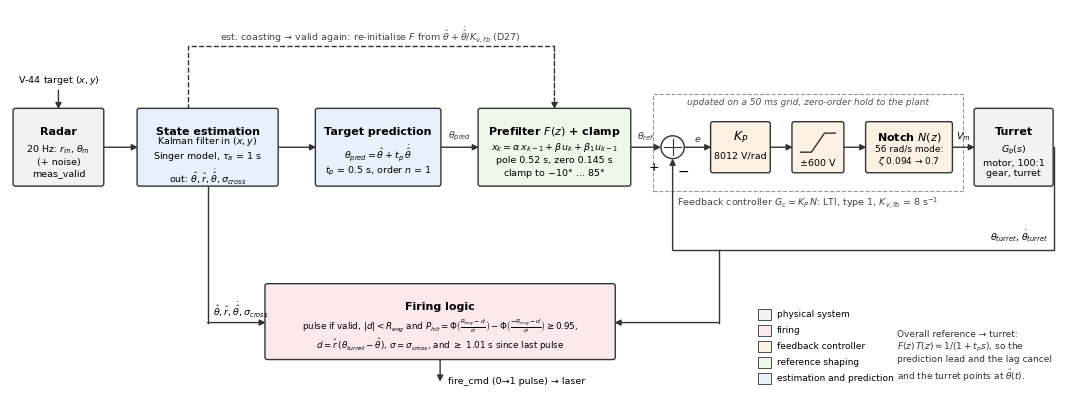
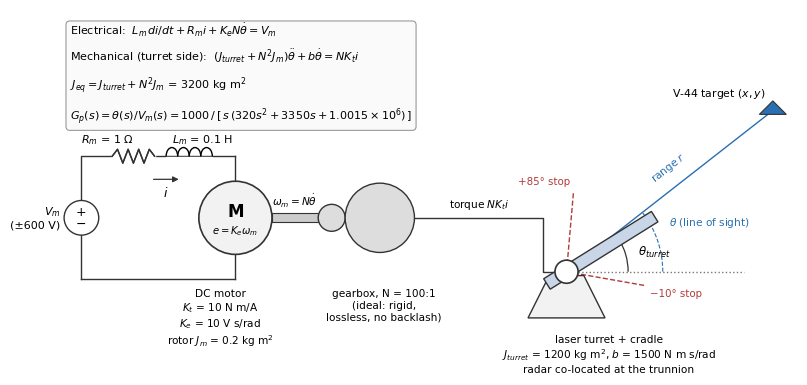

These charts were generated, in order, by the following Python code:
"""Engineering schematic and closed-loop block diagram for the ME319 A2 paper.

Run:  python3 make_diagrams.py   (matplotlib >= 3.5). Writes PNG (300 dpi),
PDF and SVG versions of both figures next to this file. All numbers are the
frozen design values (D18, D27, D30, D38, D39).
"""
import matplotlib
matplotlib.use("Agg")
import matplotlib.pyplot as plt
from matplotlib.patches import FancyBboxPatch, Circle, Rectangle, Polygon, Wedge, Arc, FancyArrowPatch
import numpy as np

plt.rcParams.update({"font.family": "DejaVu Sans", "font.size": 8.5, "mathtext.fontset": "dejavusans"})

C_EST = "#e8f1fb"   # estimation / prediction
C_REF = "#eef7ea"   # reference shaping
C_FB = "#fdf1e3"    # feedback controller
C_PL = "#f2f2f2"    # plant / physical
C_FIRE = "#fbe9ee"  # firing logic
EDGE = "#333333"


def box(ax, x, y, w, h, title, body="", fc="w", fs_title=8.6, fs_body=7.4):
    p = FancyBboxPatch((x, y), w, h, boxstyle="round,pad=0.02,rounding_size=0.06",
                       fc=fc, ec=EDGE, lw=1.0, zorder=2)
    ax.add_patch(p)
    if body:
        ax.text(x + w / 2, y + h * 0.70, title, ha="center", va="center", fontsize=fs_title,
                fontweight="bold", zorder=3)
        ax.text(x + w / 2, y + h * 0.32, body, ha="center", va="center", fontsize=fs_body,
                zorder=3, linespacing=1.25)
    else:
        ax.text(x + w / 2, y + h / 2, title, ha="center", va="center", fontsize=fs_title,
                fontweight="bold", zorder=3)
    return (x, y, w, h)


def arrow(ax, p0, p1, label="", lpos=0.5, dy=0.11, fs=7.6, color=EDGE, ha="center", ls="-"):
    a = FancyArrowPatch(p0, p1, arrowstyle="-|>", mutation_scale=9, lw=1.0, color=color,
                        zorder=1, shrinkA=0, shrinkB=0, linestyle=ls)
    ax.add_patch(a)
    if label:
        x = p0[0] + (p1[0] - p0[0]) * lpos
        y = p0[1] + (p1[1] - p0[1]) * lpos
        ax.text(x, y + dy, label, ha=ha, va="bottom", fontsize=fs, color=color, zorder=3)


def line(ax, pts, color=EDGE, ls="-"):
    pts = np.array(pts)
    ax.plot(pts[:, 0], pts[:, 1], color=color, lw=1.0, zorder=1, linestyle=ls)


def save(fig, stem):
    for ext in ("png", "pdf", "svg"):
        fig.savefig(f"{stem}.{ext}", dpi=300, bbox_inches="tight", facecolor="white")
    plt.close(fig)


# =====================================================================
# 1. Closed-loop block diagram
# =====================================================================
def block_diagram():
    fig, ax = plt.subplots(figsize=(13.5, 5.0))
    ax.set_xlim(0, 27.0); ax.set_ylim(-0.9, 9.2); ax.axis("off")
    yM = 5.6; h = 2.0
    T, B = 8.0, 6.8                                   # title / body font sizes
    # target and radar
    box(ax, 0.1, yM - h / 2, 2.3, h, "Radar", "20 Hz: $r_m$, $\\theta_m$\n(+ noise)\nmeas_valid", C_PL, T, B)
    ax.text(1.25, yM + 1.75, "V-44 target $(x, y)$", ha="center", va="center", fontsize=B)
    arrow(ax, (1.25, yM + 1.5), (1.25, yM + h / 2))
    # estimator
    box(ax, 3.3, yM - h / 2, 3.6, h, "State estimation",
        "Kalman filter in $(x, y)$\nSinger model, $\\tau_a$ = 1 s\nout: $\\hat\\theta, \\hat r, \\dot{\\hat\\theta}, \\sigma_{cross}$", C_EST, T, B)
    arrow(ax, (2.4, yM), (3.3, yM))
    # predictor
    box(ax, 7.9, yM - h / 2, 3.2, h, "Target prediction",
        "$\\theta_{pred} = \\hat\\theta + t_p\\,\\dot{\\hat\\theta}$\n$t_p$ = 0.5 s, order $n$ = 1", C_EST, T, B)
    arrow(ax, (6.9, yM), (7.9, yM))
    # prefilter + clamp
    box(ax, 12.1, yM - h / 2, 3.9, h, "Prefilter $F(z)$ + clamp",
        "$x_k = \\alpha\\,x_{k-1} + \\beta\\,u_k + \\beta_1 u_{k-1}$\npole 0.52 s, zero 0.145 s\nclamp to $-10°$ ... $85°$", C_REF, T, B)
    arrow(ax, (11.1, yM), (12.1, yM), "$\\theta_{pred}$", fs=B)
    # summing junction
    sx, sy, sr = 17.1, yM, 0.3
    ax.add_patch(Circle((sx, sy), sr, fc="w", ec=EDGE, lw=1.0, zorder=2))
    ax.plot([sx - sr * 0.7, sx + sr * 0.7], [sy, sy], color=EDGE, lw=0.8, zorder=3)
    ax.plot([sx, sx], [sy - sr * 0.7, sy + sr * 0.7], color=EDGE, lw=0.8, zorder=3)
    ax.text(sx - 0.62, sy - 0.62, "+", fontsize=9); ax.text(sx + 0.12, sy - 0.75, "−", fontsize=10)
    arrow(ax, (16.0, yM), (sx - sr, yM), "$\\theta_{ref}$", fs=B)
    # K_P
    box(ax, 18.1, yM - 0.65, 1.5, 1.3, "$K_P$", "8012 V/rad", C_FB, 9.0, B)
    arrow(ax, (sx + sr, yM), (18.1, yM), "$e$", dy=0.08, fs=B)
    # saturation
    sbx, sbw = 20.2, 1.3
    ax.add_patch(FancyBboxPatch((sbx, yM - 0.65), sbw, 1.3, boxstyle="round,pad=0.02,rounding_size=0.06",
                                fc=C_FB, ec=EDGE, lw=1.0, zorder=2))
    xs = np.array([-0.45, -0.17, 0.17, 0.45]) + sbx + sbw / 2
    ys = np.array([-0.25, -0.25, 0.25, 0.25]) + yM + 0.12
    ax.plot(xs, ys, color=EDGE, lw=1.0, zorder=3)
    ax.text(sbx + sbw / 2, yM - 0.5, "±600 V", ha="center", fontsize=B)
    arrow(ax, (19.6, yM), (sbx, yM))
    # notch
    box(ax, 22.1, yM - 0.65, 2.2, 1.3, "Notch $N(z)$", "56 rad/s mode:\n$\\zeta$ 0.094 → 0.7", C_FB, T, B - 0.3)
    arrow(ax, (sbx + sbw, yM), (22.1, yM))
    # plant
    box(ax, 24.9, yM - h / 2, 2.0, h, "Turret", "$G_p(s)$\nmotor, 100:1\ngear, turret", C_PL, T, B)
    arrow(ax, (24.3, yM), (24.9, yM))
    ax.text(24.6, yM + 0.12, "$V_m$", ha="center", va="bottom", fontsize=B)
    # controller bracket and notes
    ax.add_patch(Rectangle((16.6, yM - 1.15), 8.0, 2.55, fill=False, ec="#999999", lw=0.8, ls="--", zorder=0))
    ax.text(20.6, yM + 1.12, "updated on a 50 ms grid, zero-order hold to the plant", ha="center",
            fontsize=B - 0.3, style="italic", color="#555555")
    ax.text(20.6, yM - 1.55, "Feedback controller $G_c = K_P\\,N$: LTI, type 1, $K_{v,fb}$ = 8 s$^{-1}$",
            ha="center", fontsize=B, color="#444444")
    # output and feedback
    line(ax, [(26.9, yM), (26.95, yM), (26.95, 2.9), (sx, 2.9)])
    arrow(ax, (sx, 2.9), (sx, sy - sr))
    ax.text(26.8, 3.05, "$\\theta_{turret}$, $\\dot\\theta_{turret}$", ha="right", va="bottom", fontsize=B)
    # firing logic
    box(ax, 6.6, 0.05, 9.0, 1.95, "Firing logic",
        "pulse if valid, $|d| < R_{eng}$ and $P_{hit} = \\Phi\\left(\\frac{R_{eng}-d}{\\sigma}\\right) - \\Phi\\left(\\frac{-R_{eng}-d}{\\sigma}\\right) \\geq 0.95$,\n"
        "$d = \\hat r\\,(\\theta_{turret}-\\hat\\theta)$, $\\sigma = \\sigma_{cross}$, and $\\geq$ 1.01 s since last pulse",
        C_FIRE, T, B - 0.5)
    line(ax, [(5.1, yM - h / 2), (5.1, 1.0)])
    arrow(ax, (5.1, 1.0), (6.6, 1.0))
    ax.text(5.25, 1.15, "$\\hat\\theta, \\hat r, \\dot{\\hat\\theta}, \\sigma_{cross}$", fontsize=B)
    line(ax, [(sx + 1.2, 2.9), (sx + 1.2, 1.0)])
    arrow(ax, (sx + 1.2, 1.0), (15.6, 1.0))
    arrow(ax, (11.1, 0.05), (11.1, -0.55))
    ax.text(11.3, -0.55, "fire_cmd (0→1 pulse) → laser", fontsize=B, va="center")
    # re-initialisation path
    line(ax, [(4.6, yM + h / 2), (4.6, 8.25), (14.05, 8.25)], ls="--")
    arrow(ax, (14.05, 8.25), (14.05, yM + h / 2), ls="--")
    ax.text(9.3, 8.38, "est. coasting → valid again: re-initialise $F$ from $\\hat\\theta + \\dot{\\hat\\theta}/K_{v,fb}$ (D27)",
            ha="center", fontsize=B, color="#444444")
    # legend
    lx, ly = 19.3, -0.6
    for i, (c, t) in enumerate([(C_EST, "estimation and prediction"), (C_REF, "reference shaping"),
                                (C_FB, "feedback controller"), (C_FIRE, "firing"), (C_PL, "physical system")]):
        ax.add_patch(Rectangle((lx, ly + i * 0.42), 0.35, 0.28, fc=c, ec=EDGE, lw=0.6))
        ax.text(lx + 0.5, ly + i * 0.42 + 0.14, t, va="center", fontsize=B - 0.3)
    ax.text(22.9, -0.6, "Overall reference → turret:\n$F(z)\\,T(z) \\approx 1/(1 + t_p s)$, so the\n"
            "prediction lead and the lag cancel\nand the turret points at $\\hat\\theta(t)$.",
            fontsize=B - 0.3, va="bottom", color="#333333")
    save(fig, "block_diagram")


# =====================================================================
# 2. Engineering schematic of the elevation drive and geometry
# =====================================================================
def schematic():
    fig, ax = plt.subplots(figsize=(9.6, 4.6))
    ax.set_xlim(0, 19.2); ax.set_ylim(0, 9.2); ax.axis("off"); ax.set_aspect("equal")

    # ---- armature circuit ----
    cx, cy = 0.6, 2.2
    line(ax, [(cx, cy), (cx, cy + 3.2), (cx + 4.0, cy + 3.2)])
    line(ax, [(cx, cy), (cx + 4.0, cy)])
    ax.add_patch(Circle((cx, cy + 1.6), 0.45, fc="w", ec=EDGE, lw=1.0, zorder=2))
    ax.text(cx, cy + 1.75, "+", ha="center", va="center", fontsize=9, zorder=3)
    ax.text(cx, cy + 1.42, "−", ha="center", va="center", fontsize=9, zorder=3)
    ax.text(cx - 0.55, cy + 1.6, "$V_m$\n(±600 V)", ha="right", va="center", fontsize=8)
    # resistor zig-zag
    xr = np.linspace(cx + 0.8, cx + 1.9, 9); yr = cy + 3.2 + 0.18 * np.array([0, 1, -1, 1, -1, 1, -1, 1, 0])
    ax.plot(xr, yr, color=EDGE, lw=1.0, zorder=3)
    ax.add_patch(Rectangle((cx + 0.8, cy + 3.0), 1.1, 0.4, fc="w", ec="w", zorder=2))
    ax.plot(xr, yr, color=EDGE, lw=1.0, zorder=3)
    ax.text(cx + 1.35, cy + 3.55, "$R_m$ = 1 Ω", ha="right", fontsize=8)
    # inductor coils
    for k in range(4):
        ax.add_patch(Arc((cx + 2.35 + 0.3 * k, cy + 3.2), 0.3, 0.45, theta1=0, theta2=180, lw=1.0, zorder=3))
    ax.add_patch(Rectangle((cx + 2.2, cy + 3.05), 1.2, 0.12, fc="w", ec="w", zorder=2))
    ax.text(cx + 2.35, cy + 3.55, "$L_m$ = 0.1 H", ha="left", fontsize=8)
    ax.annotate("", xy=(cx + 2.6, cy + 2.6), xytext=(cx + 1.8, cy + 2.6),
                arrowprops=dict(arrowstyle="-|>", lw=0.9, color=EDGE))
    ax.text(cx + 2.2, cy + 2.15, "$i$", ha="center", fontsize=9)
    # motor
    mx, my = cx + 4.0, cy + 1.6
    ax.add_patch(Circle((mx, my), 0.95, fc=C_PL, ec=EDGE, lw=1.2, zorder=2))
    ax.text(mx, my + 0.15, "M", ha="center", va="center", fontsize=12, fontweight="bold", zorder=3)
    ax.text(mx, my - 0.42, "$e = K_e\\omega_m$", ha="center", fontsize=7.2, zorder=3)
    line(ax, [(mx, cy + 3.2), (mx, my + 0.95)]); line(ax, [(mx, cy), (mx, my - 0.95)])
    ax.text(mx - 0.4, my - 1.85, "DC motor\n$K_t$ = 10 N m/A\n$K_e$ = 10 V s/rad\nrotor $J_m$ = 0.2 kg m$^2$",
            ha="center", va="top", fontsize=7.6)
    # shaft
    ax.add_patch(Rectangle((mx + 0.95, my - 0.12), 1.2, 0.24, fc="#cccccc", ec=EDGE, lw=0.8, zorder=1))
    ax.text(mx + 1.55, my + 0.3, "$\\omega_m = N\\dot\\theta$", ha="center", fontsize=7.6)
    # gearbox
    gx = mx + 2.15
    ax.add_patch(Circle((gx + 0.35, my), 0.35, fc="#dddddd", ec=EDGE, lw=1.0, zorder=2))
    ax.add_patch(Circle((gx + 0.35 + 1.25, my), 0.9, fc="#dddddd", ec=EDGE, lw=1.0, zorder=2))
    ax.text(gx + 1.7, my - 1.85, "gearbox, N = 100:1\n(ideal: rigid,\nlossless, no backlash)", ha="center", va="top", fontsize=7.6)
    # output shaft to trunnion
    tx, ty = 13.2, 2.4
    line(ax, [(gx + 2.5, my), (tx - 0.6, my), (tx - 0.6, ty), (tx - 0.25, ty)])
    ax.text((gx + 2.5 + tx - 0.6) / 2, my + 0.25, "torque $NK_ti$", ha="center", fontsize=7.6)

    # ---- turret on trunnion, elevation geometry ----
    ax.add_patch(Polygon([(tx - 1.0, ty - 1.2), (tx + 1.0, ty - 1.2), (tx + 0.45, ty - 0.1), (tx - 0.45, ty - 0.1)],
                         closed=True, fc=C_PL, ec=EDGE, lw=1.0, zorder=2))
    ax.add_patch(Circle((tx, ty), 0.3, fc="w", ec=EDGE, lw=1.2, zorder=4))
    th = np.radians(32)
    L = 3.3
    bw = 0.32
    d = np.array([np.cos(th), np.sin(th)]); n = np.array([-np.sin(th), np.cos(th)])
    p0 = np.array([tx, ty]) - 0.6 * d
    barrel = [p0 + bw / 2 * n, p0 + L * d + bw / 2 * n, p0 + L * d - bw / 2 * n, p0 - bw / 2 * n]
    ax.add_patch(Polygon(barrel, closed=True, fc="#c9d6e8", ec=EDGE, lw=1.0, zorder=3))
    ax.text(tx + 1.1, ty - 1.65, "laser turret + cradle\n$J_{turret}$ = 1200 kg m$^2$, $b$ = 1500 N m s/rad\n"
            "radar co-located at the trunnion", ha="center", va="top", fontsize=7.6)
    # horizontal reference and angle
    line(ax, [(tx, ty), (tx + 4.6, ty)], color="#777777", ls=":")
    ax.add_patch(Arc((tx, ty), 3.2, 3.2, theta1=0, theta2=32, lw=0.9, color=EDGE))
    ax.text(tx + 1.85, ty + 0.42, "$\\theta_{turret}$", fontsize=8.5)
    # stops
    for ang, lab in [(-10, "−10° stop"), (85, "+85° stop")]:
        a = np.radians(ang)
        pe = np.array([tx, ty]) + 2.1 * np.array([np.cos(a), np.sin(a)])
        line(ax, [(tx, ty), tuple(pe)], color="#b23b3b", ls="--")
        ax.text(pe[0] + (0.1 if ang < 0 else -0.1), pe[1] + (-0.3 if ang < 0 else 0.15), lab,
                fontsize=7.4, color="#b23b3b", ha="left" if ang < 0 else "right")
    # beam to target
    th_t = np.radians(38)
    tgt = np.array([tx, ty]) + 6.8 * np.array([np.cos(th_t), np.sin(th_t)])
    tgt = np.minimum(tgt, [18.6, 8.6])
    line(ax, [(tx, ty), tuple(tgt)], color="#2a6fb0")
    ax.add_patch(Polygon([tgt + [-0.35, -0.1], tgt + [0.35, -0.1], tgt + [0, 0.25]], closed=True,
                         fc="#2a6fb0", ec=EDGE, lw=0.8, zorder=4))
    ax.text(tgt[0] - 0.2, tgt[1] + 0.35, "V-44 target $(x, y)$", ha="right", fontsize=7.8)
    mid = (np.array([tx, ty]) + tgt) / 2
    ax.text(mid[0] - 0.55, mid[1] + 0.25, "range $r$", fontsize=7.6, color="#2a6fb0", rotation=38)
    ax.add_patch(Arc((tx, ty), 5.0, 5.0, theta1=0, theta2=38, lw=0.8, color="#2a6fb0", ls="--"))
    ax.text(tx + 2.65, ty + 1.2, "$\\theta$ (line of sight)", fontsize=7.6, color="#2a6fb0")
    # equations box
    ax.text(0.3, 8.9,
            "Electrical:  $L_m\\,di/dt + R_m i + K_e N\\dot\\theta = V_m$\n"
            "Mechanical (turret side):  $(J_{turret} + N^2 J_m)\\ddot\\theta + b\\dot\\theta = N K_t i$\n"
            "$J_{eq} = J_{turret} + N^2 J_m$ = 3200 kg m$^2$\n"
            "$G_p(s) = \\theta(s)/V_m(s) = 1000\\,/\\,[\\,s\\,(320 s^2 + 3350 s + 1.0015\\times10^6)\\,]$",
            va="top", fontsize=8.0, linespacing=1.7,
            bbox=dict(boxstyle="round,pad=0.35", fc="#fafafa", ec="#999999", lw=0.8))
    save(fig, "drive_schematic")


if __name__ == "__main__":
    block_diagram()
    schematic()
    print("written: block_diagram.(png|pdf|svg), drive_schematic.(png|pdf|svg)")
